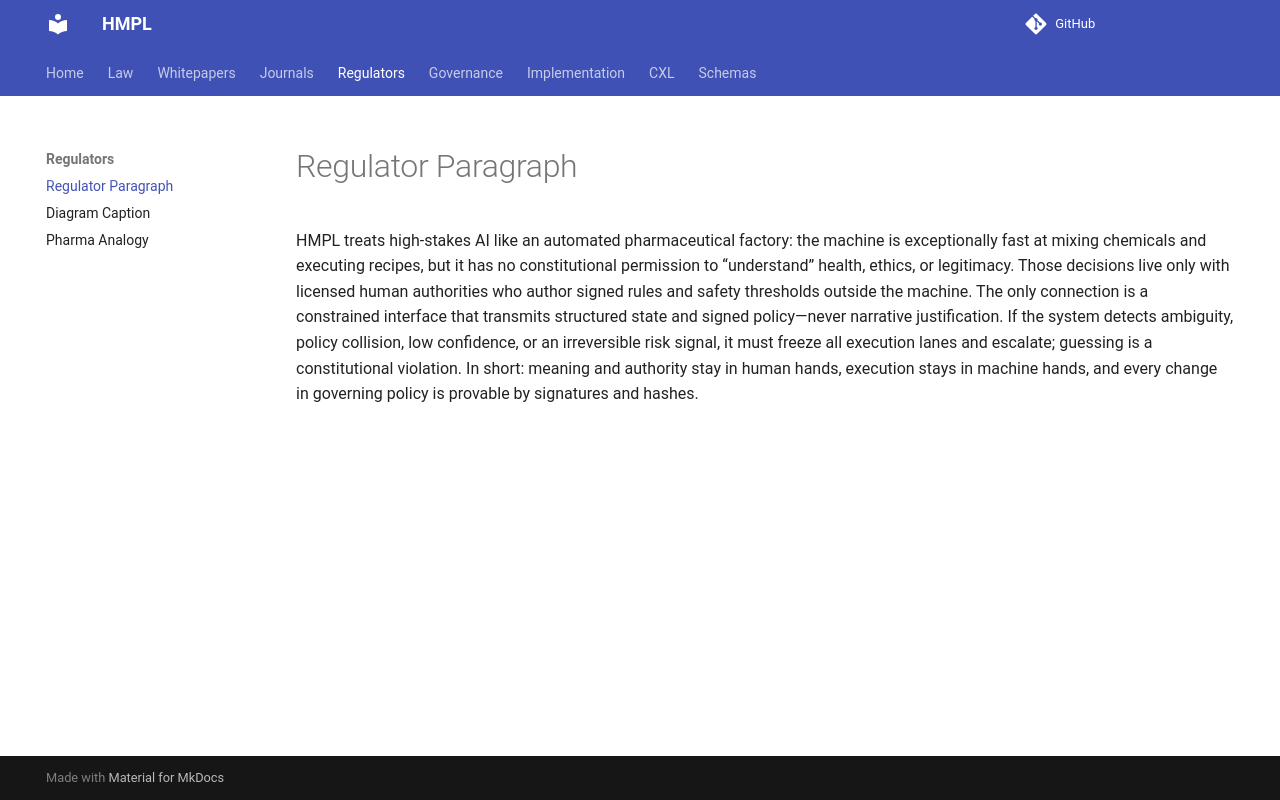

repository: ezz-ae/HMPL · page: regulators/HMPL_Regulator_Paragraph/index.html · generator: mkdocs

HMPL treats high‑stakes AI like an automated pharmaceutical factory: the machine is exceptionally fast at mixing chemicals and executing recipes, but it has no constitutional permission to “understand” health, ethics, or legitimacy. Those decisions live only with licensed human authorities who author signed rules and safety thresholds outside the machine. The only connection is a constrained interface that transmits structured state and signed policy—never narrative justification. If the system detects ambiguity, policy collision, low confidence, or an irreversible risk signal, it must freeze all execution lanes and escalate; guessing is a constitutional violation. In short: meaning and authority stay in human hands, execution stays in machine hands, and every change in governing policy is provable by signatures and hashes.
